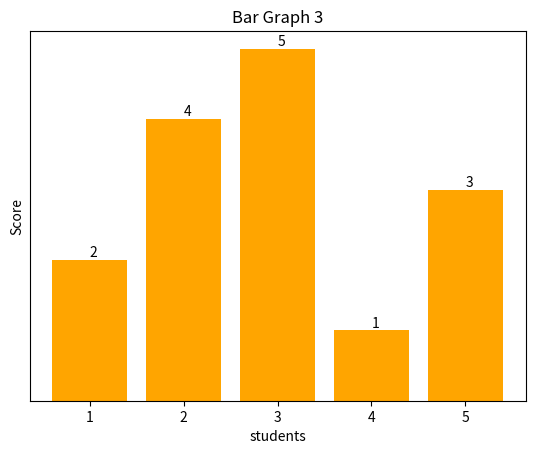

Source code (Python):
# Bar Graph with hide the "Y" axis
from matplotlib import pyplot as plt
x = [4,1,5,2,3]
y = [1,2,3,4,5]
plt.bar(x,y)
plt.yticks()
plt.title("Bar Graph 3")
plt.xlabel("students")
plt.ylabel("Score")
barplot = plt.bar(x,y,color='orange')
for bar in barplot:
    yval = bar.get_height()
    plt.text(bar.get_x() + bar.get_width()/2, yval, int(yval), va='bottom')
    plt.yticks([]) #used to hide the axis "Y" in the graph
plt.show()